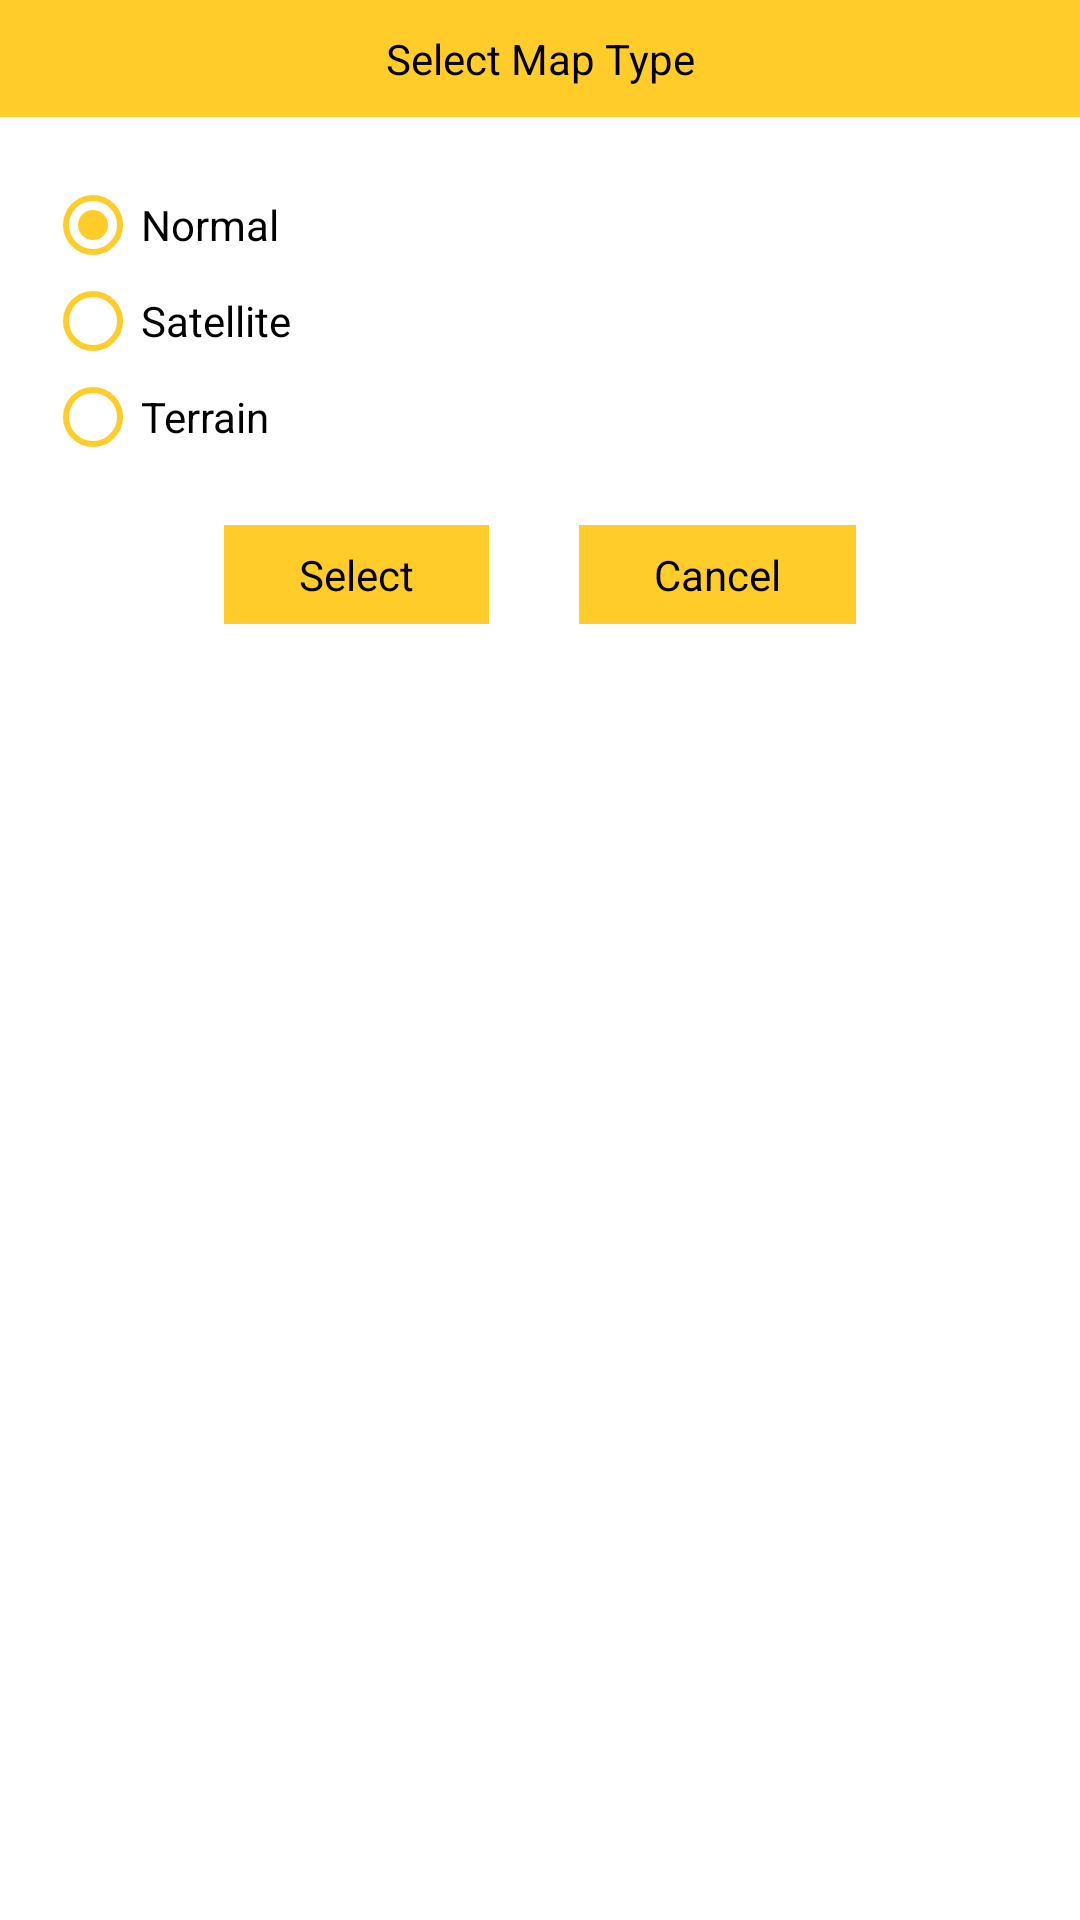

Produce the Android XML layout that renders to this screen, including the resource entries it uses.
<!-- AndroidManifest.xml: application theme AppTheme -->
<!-- res/layout/dialog_select_map_type.xml -->
<?xml version="1.0" encoding="utf-8"?>

<LinearLayout xmlns:android="http://schemas.android.com/apk/res/android"
    android:layout_width="match_parent"
    android:layout_height="wrap_content"
    android:background="@color/colorWhite"
    android:orientation="vertical"
    android:paddingBottom="20dp">

    <TextView
        android:layout_width="match_parent"
        android:layout_height="wrap_content"
        android:background="@color/colorPrimary"
        android:gravity="center"
        android:paddingTop="10dp"
        android:paddingBottom="10dp"
        android:text="Select Map Type"
        android:textColor="@color/colorBlack" />

    <RadioGroup
        android:id="@+id/rb_map_type"
        android:layout_width="match_parent"
        android:layout_height="wrap_content"
        android:checkedButton="@id/rb_default"
        android:layout_marginTop="20dp"
        android:layout_marginLeft="15dp"
        android:layout_marginRight="15dp"
        android:orientation="vertical">

        <RadioButton
            android:id="@+id/rb_default"
            android:layout_width="match_parent"
            android:layout_height="wrap_content"
            android:buttonTint="@color/colorPrimary"
            android:text="@string/normal"
            android:textColor="@color/colorBlack"
            android:textSize="14sp" />

        <RadioButton
            android:id="@+id/rb_sattelite"
            android:layout_width="match_parent"
            android:layout_height="wrap_content"
            android:buttonTint="@color/colorPrimary"
            android:text="@string/satellite"
            android:textColor="@color/colorBlack"
            android:textSize="14sp"/>

        <RadioButton
            android:id="@+id/rb_terrain"
            android:layout_width="match_parent"
            android:layout_height="wrap_content"
            android:buttonTint="@color/colorPrimary"
            android:text="@string/terrain"
            android:textColor="@color/colorBlack"
            android:textSize="14sp" />

    </RadioGroup>

    <LinearLayout
        android:layout_width="match_parent"
        android:layout_height="wrap_content"
        android:layout_marginTop="20dp"
        android:gravity="center"
        android:orientation="horizontal">

        <TextView
            android:id="@+id/tv_select"
            android:layout_width="wrap_content"
            android:layout_height="wrap_content"
            android:layout_marginLeft="15dp"
            android:layout_marginRight="15dp"
            android:background="@color/colorPrimary"
            android:paddingLeft="25dp"
            android:paddingTop="7dp"
            android:paddingRight="25dp"
            android:paddingBottom="7dp"
            android:text="Select"
            android:textColor="@color/colorBlack"
            android:textSize="14sp" />

        <TextView
            android:id="@+id/tv_cancel"
            android:layout_width="wrap_content"
            android:layout_height="wrap_content"
            android:layout_marginLeft="15dp"
            android:layout_marginRight="15dp"
            android:background="@color/colorPrimary"
            android:paddingLeft="25dp"
            android:paddingTop="7dp"
            android:paddingRight="25dp"
            android:paddingBottom="7dp"
            android:text="Cancel"
            android:textColor="@color/colorBlack"
            android:textSize="14sp" />

    </LinearLayout>

</LinearLayout>
<!-- resources referenced by this layout -->
<resources>
  <color name="colorBlack">#000000</color>
  <color name="colorPrimary">#FFCC2A</color>
  <color name="colorWhite">#ffffff</color>
  <string name="normal">Normal</string>
  <string name="satellite">Satellite</string>
  <string name="terrain">Terrain</string>
  <style name="AppTheme" parent="Theme.AppCompat.Light.NoActionBar">
          
          <item name="colorPrimary">@color/colorPrimary</item>
          <item name="colorPrimaryDark">@color/colorPrimaryDark</item>
          <item name="colorAccent">@color/colorAccent</item>
          <item name="windowActionBar">false</item>
          <item name="windowNoTitle">true</item>
          <item name="android:windowActionBarOverlay">true</item>
      </style>
  <color name="colorPrimaryDark">#F4BA00</color>
  <color name="colorAccent">#FFCC2A</color>
</resources>
